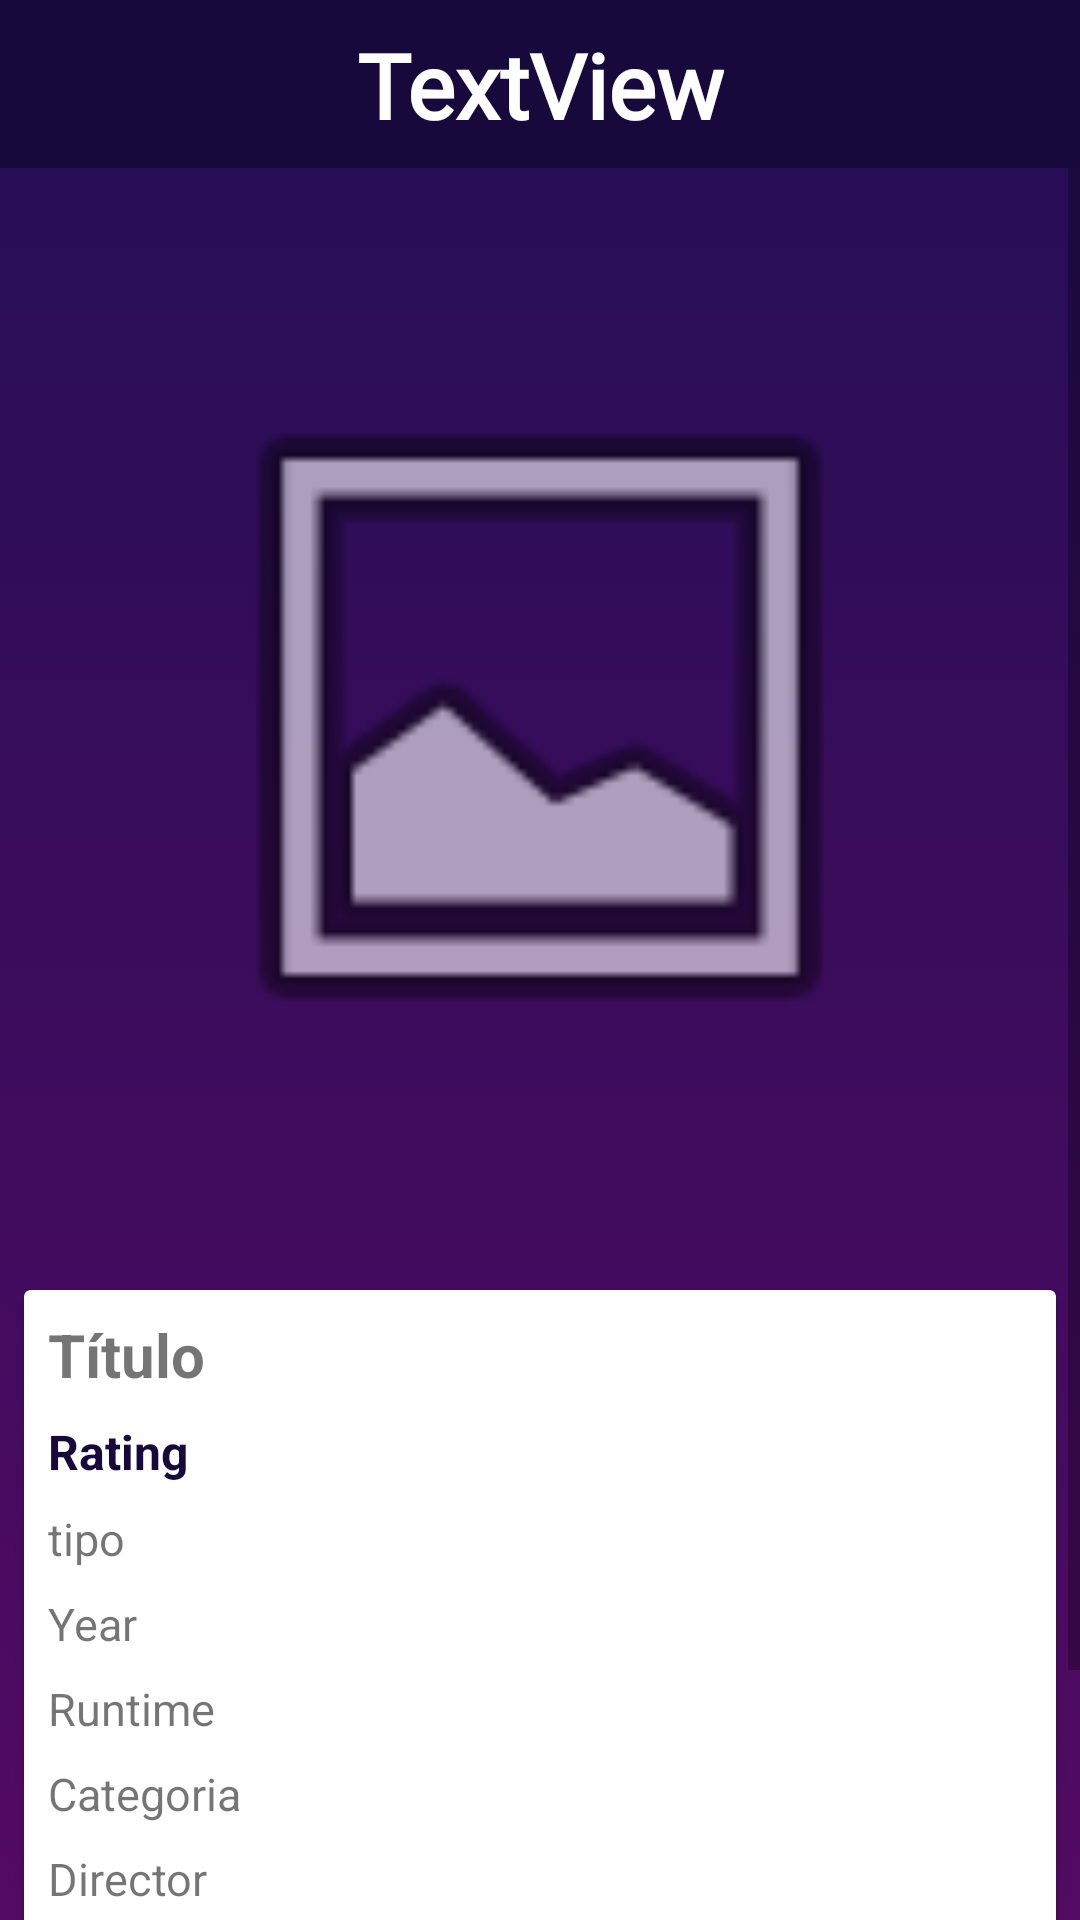

Layout XML and referenced resources for this Android screen:
<!-- AndroidManifest.xml: application theme AppTheme -->
<!-- res/layout/activity_filme_detalhes.xml -->
<?xml version="1.0" encoding="utf-8"?>
<LinearLayout xmlns:android="http://schemas.android.com/apk/res/android"
    xmlns:app="http://schemas.android.com/apk/res-auto"
    xmlns:tools="http://schemas.android.com/tools"
    android:layout_width="match_parent"
    android:layout_height="match_parent"
    android:background="@drawable/gradient_background"
    android:orientation="vertical"
    tools:context=".activity.FilmeDetalhes">

    <LinearLayout
        android:layout_width="match_parent"
        android:layout_height="wrap_content"
        android:orientation="horizontal">

        <include layout="@layout/toolbar" />

    </LinearLayout>

    <ScrollView
        android:layout_width="match_parent"
        android:layout_height="match_parent">

        <LinearLayout
            android:layout_width="match_parent"
            android:layout_height="wrap_content"
            android:orientation="vertical" >

            <ImageView
                android:id="@+id/imgFilme"
                android:layout_width="250dp"
                android:layout_height="350dp"
                android:layout_alignParentStart="true"
                android:layout_alignParentLeft="true"
                android:layout_gravity="center"
                android:layout_marginLeft="8dp"
                android:layout_marginTop="8dp"
                android:layout_marginRight="8dp"
                android:layout_marginBottom="8dp"
                app:srcCompat="@android:drawable/ic_menu_gallery" />

            <ImageButton
                android:id="@+id/imgBtnFavoritar"
                android:layout_width="wrap_content"
                android:layout_height="wrap_content"
                android:layout_gravity="center"
                android:layout_marginLeft="8dp"
                android:layout_marginRight="8dp"
                android:layout_marginBottom="8dp"
                android:background="@drawable/ic_favoritos_borda_branco_30dp"
                android:onClick="favoritar"
                android:tag="ic_favoritos_borda_branco_30dp" />

            <androidx.cardview.widget.CardView
                android:layout_width="match_parent"
                android:layout_height="wrap_content"
                android:layout_marginLeft="8dp"
                android:layout_marginRight="8dp"
                android:layout_marginBottom="8dp">

                <androidx.constraintlayout.widget.ConstraintLayout
                    android:layout_width="match_parent"
                    android:layout_height="match_parent">

                    <LinearLayout
                        android:layout_width="match_parent"
                        android:layout_height="match_parent"
                        android:orientation="vertical"
                        app:layout_constraintEnd_toEndOf="parent"
                        app:layout_constraintStart_toStartOf="parent"
                        app:layout_constraintTop_toTopOf="parent">

                        <TextView
                            android:id="@+id/textTitulo"
                            android:layout_width="match_parent"
                            android:layout_height="wrap_content"
                            android:layout_alignParentStart="true"
                            android:layout_alignParentLeft="true"
                            android:layout_alignParentEnd="true"
                            android:layout_alignParentRight="true"
                            android:layout_marginLeft="8dp"
                            android:layout_marginTop="8dp"
                            android:layout_marginRight="8dp"
                            android:layout_marginBottom="8dp"
                            android:text="Título"
                            android:textSize="20sp"
                            android:textStyle="bold" />

                        <TextView
                            android:id="@+id/textRating"
                            android:layout_width="match_parent"
                            android:layout_height="wrap_content"
                            android:layout_marginLeft="8dp"
                            android:layout_marginRight="8dp"
                            android:layout_marginBottom="8dp"
                            android:text="Rating"
                            android:textColor="@color/colorPrimary"
                            android:textSize="16sp"
                            android:textStyle="bold" />

                        <TextView
                            android:id="@+id/textTipo"
                            android:layout_width="match_parent"
                            android:layout_height="wrap_content"
                            android:layout_marginLeft="8dp"
                            android:layout_marginRight="8dp"
                            android:layout_marginBottom="8dp"
                            android:text="tipo"
                            android:textSize="15sp" />

                        <TextView
                            android:id="@+id/textAno"
                            android:layout_width="match_parent"
                            android:layout_height="wrap_content"
                            android:layout_marginLeft="8dp"
                            android:layout_marginRight="8dp"
                            android:layout_marginBottom="8dp"
                            android:text="Year"
                            android:textSize="15sp" />

                        <TextView
                            android:id="@+id/textRuntime"
                            android:layout_width="match_parent"
                            android:layout_height="wrap_content"
                            android:layout_marginLeft="8dp"
                            android:layout_marginRight="8dp"
                            android:layout_marginBottom="8dp"
                            android:text="Runtime"
                            android:textSize="15sp" />

                        <TextView
                            android:id="@+id/textGenre"
                            android:layout_width="match_parent"
                            android:layout_height="wrap_content"
                            android:layout_marginLeft="8dp"
                            android:layout_marginRight="8dp"
                            android:layout_marginBottom="8dp"
                            android:text="Categoria"
                            android:textSize="15sp" />

                        <TextView
                            android:id="@+id/textDirector"
                            android:layout_width="match_parent"
                            android:layout_height="wrap_content"
                            android:layout_marginLeft="8dp"
                            android:layout_marginRight="8dp"
                            android:layout_marginBottom="8dp"
                            android:text="Director"
                            android:textSize="15sp" />

                        <TextView
                            android:id="@+id/textWriter"
                            android:layout_width="match_parent"
                            android:layout_height="wrap_content"
                            android:layout_marginLeft="8dp"
                            android:layout_marginRight="8dp"
                            android:layout_marginBottom="8dp"
                            android:text="Writer"
                            android:textSize="15sp" />

                        <TextView
                            android:id="@+id/textActors"
                            android:layout_width="match_parent"
                            android:layout_height="wrap_content"
                            android:layout_marginLeft="8dp"
                            android:layout_marginRight="8dp"
                            android:layout_marginBottom="8dp"
                            android:text="Actors"
                            android:textSize="15sp" />

                        <TextView
                            android:id="@+id/textPlot"
                            android:layout_width="match_parent"
                            android:layout_height="wrap_content"
                            android:layout_marginLeft="8dp"
                            android:layout_marginRight="8dp"
                            android:layout_marginBottom="8dp"
                            android:text="Enredo"
                            android:textSize="15sp" />

                    </LinearLayout>

                </androidx.constraintlayout.widget.ConstraintLayout>

            </androidx.cardview.widget.CardView>
        </LinearLayout>
    </ScrollView>

</LinearLayout>
<!-- res/layout/toolbar.xml (included above) -->
<?xml version="1.0" encoding="utf-8"?>
<FrameLayout xmlns:android="http://schemas.android.com/apk/res/android"
    xmlns:app="http://schemas.android.com/apk/res-auto"
    android:layout_width="match_parent" android:layout_height="match_parent">

    <androidx.appcompat.widget.Toolbar
        android:id="@+id/toolbarPrincipal"
        android:layout_width="match_parent"
        android:layout_height="wrap_content"
        android:background="@color/colorPrimary"
        android:minHeight="?attr/actionBarSize"
        android:theme="@style/AppTheme.AppBarOverlay"
        android:text="Go! Churrasco"
        android:textSize="30sp"
        android:textStyle="bold"
        app:layout_constraintBottom_toBottomOf="parent"
        app:layout_constraintStart_toStartOf="parent"
        app:layout_constraintTop_toTopOf="parent"
        app:layout_constraintVertical_bias="0.538"/>

    <androidx.constraintlayout.widget.ConstraintLayout
        android:layout_width="match_parent"
        android:layout_height="match_parent">

        <TextView
            android:id="@+id/textToolbar"
            android:layout_width="wrap_content"
            android:layout_height="wrap_content"
            android:layout_marginTop="8dp"
            android:fontFamily="@font/aclonica"
            android:text="TextView"
            android:textColor="@color/colorAccent"
            android:textSize="30sp"
            android:textStyle="bold"
            app:layout_constraintEnd_toEndOf="parent"
            app:layout_constraintStart_toStartOf="parent"
            app:layout_constraintTop_toTopOf="parent" />
    </androidx.constraintlayout.widget.ConstraintLayout>

</FrameLayout>
<!-- resources referenced by this layout -->
<resources>
  <color name="colorAccent">#FFFFFF</color>
  <color name="colorPrimary">#17093C</color>
  <!-- drawable gradient_background (drawable) -->
  <?xml version="1.0" encoding="utf-8"?>
  <selector xmlns:android="http://schemas.android.com/apk/res/android">
  
      <item>
          <shape>
              <gradient android:angle="90" android:startColor="#530A64" android:endColor="#230E55" android:type="linear"></gradient>
          </shape>
      </item>
  
  </selector>
  <style name="AppTheme.AppBarOverlay" parent="ThemeOverlay.AppCompat.Dark.ActionBar" />
  <style name="AppTheme" parent="Theme.AppCompat.Light.NoActionBar">
          
          <item name="colorPrimary">@color/colorPrimary</item>
          <item name="colorPrimaryDark">@color/colorPrimaryDark</item>
          <item name="colorAccent">@color/colorAccent</item>
  
          
          <item name="android:itemBackground">@color/colorAccent</item>
      </style>
  <color name="colorPrimaryDark">#17093C</color>
</resources>
